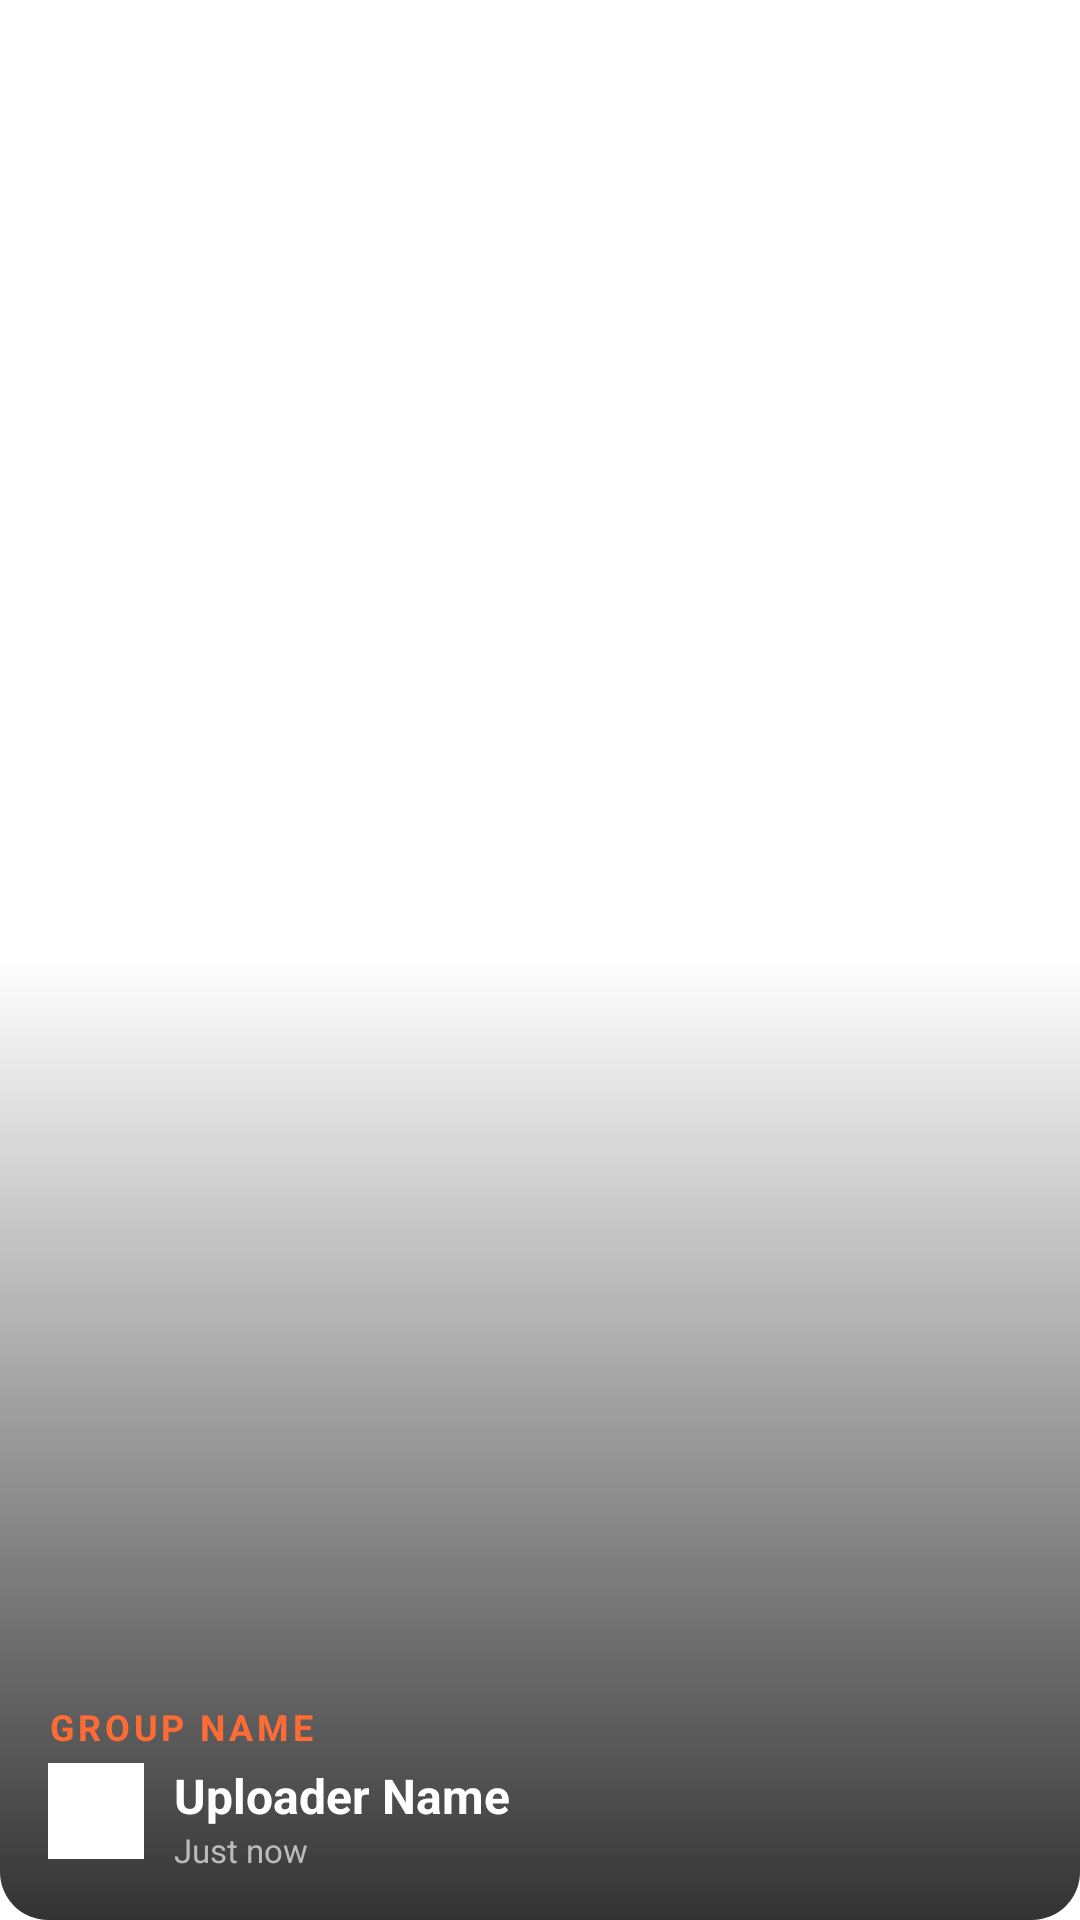

Android layout source for this screen:
<!-- AndroidManifest.xml: application theme AppTheme -->
<!-- res/layout/widget_large.xml -->
<?xml version="1.0" encoding="utf-8"?>
<RelativeLayout xmlns:android="http://schemas.android.com/apk/res/android"
    android:id="@+id/widget_root"
    android:layout_width="match_parent"
    android:layout_height="match_parent"
    android:background="@android:color/transparent">

    <FrameLayout
        android:layout_width="match_parent"
        android:layout_height="match_parent"
        android:background="@drawable/widget_background">

        <ImageView
            android:id="@+id/widget_image"
            android:layout_width="match_parent"
            android:layout_height="match_parent"
            android:scaleType="centerCrop"
            android:contentDescription="SnapIt Photo" />

        <View
            android:layout_width="match_parent"
            android:layout_height="match_parent"
            android:background="@drawable/widget_gradient_overlay" />

        <LinearLayout
            android:layout_width="match_parent"
            android:layout_height="wrap_content"
            android:layout_gravity="bottom"
            android:orientation="vertical"
            android:padding="16dp">

            <TextView
                android:id="@+id/widget_group_name"
                android:layout_width="wrap_content"
                android:layout_height="wrap_content"
                android:text="Group Name"
                android:textColor="#FF6B35"
                android:textSize="12sp"
                android:textStyle="bold"
                android:textAllCaps="true"
                android:letterSpacing="0.1"
                android:layout_marginBottom="4dp" />

            <RelativeLayout
                android:layout_width="match_parent"
                android:layout_height="wrap_content">

                <FrameLayout
                    android:id="@+id/avatar_container"
                    android:layout_width="32dp"
                    android:layout_height="32dp"
                    android:layout_marginRight="10dp">
                    <ImageView
                        android:id="@+id/widget_uploader_avatar"
                        android:layout_width="32dp"
                        android:layout_height="32dp"
                        android:scaleType="centerCrop"
                        android:background="@android:color/white" />
                </FrameLayout>

                <LinearLayout
                    android:layout_width="wrap_content"
                    android:layout_height="wrap_content"
                    android:layout_toRightOf="@id/avatar_container"
                    android:orientation="vertical">

                    <TextView
                        android:id="@+id/widget_uploader_name"
                        android:layout_width="wrap_content"
                        android:layout_height="wrap_content"
                        android:text="Uploader Name"
                        android:textColor="#FFFFFF"
                        android:textSize="16sp"
                        android:textStyle="bold"
                        android:ellipsize="end"
                        android:maxLines="1" />

                    <TextView
                        android:id="@+id/widget_time_ago"
                        android:layout_width="wrap_content"
                        android:layout_height="wrap_content"
                        android:text="Just now"
                        android:textColor="#BBBBBB"
                        android:textSize="11sp" />
                </LinearLayout>
            </RelativeLayout>
        </LinearLayout>

        <ProgressBar
            android:id="@+id/widget_loading"
            android:layout_width="32dp"
            android:layout_height="32dp"
            android:layout_gravity="center"
            android:visibility="gone"
            android:indeterminateTint="#FF6B35" />

    </FrameLayout>
</RelativeLayout>
<!-- resources referenced by this layout -->
<resources>
  <!-- drawable widget_gradient_overlay (drawable) -->
  <?xml version="1.0" encoding="utf-8"?>
  <shape xmlns:android="http://schemas.android.com/apk/res/android">
      <gradient
          android:angle="90"
          android:startColor="#CC000000"
          android:centerColor="#00000000"
          android:endColor="#00000000"
          android:type="linear" />
      <corners android:radius="16dp" />
  </shape>
  <style name="AppTheme" parent="Theme.AppCompat.DayNight.NoActionBar">
      <item name="android:enforceNavigationBarContrast" tools:targetApi="29">true</item>
      <item name="android:editTextBackground">@drawable/rn_edit_text_material</item>
      <item name="colorPrimary">@color/colorPrimary</item>
      <item name="android:statusBarColor">#0a0a0a</item>
      <item name="android:windowBackground">@color/activityBackground</item>
    </style>
  <!-- not gathered from this repository: default colours our renderer supplied (Android Studio template values) -->
  <color name="colorPrimary">#FF6200EE</color>
</resources>
